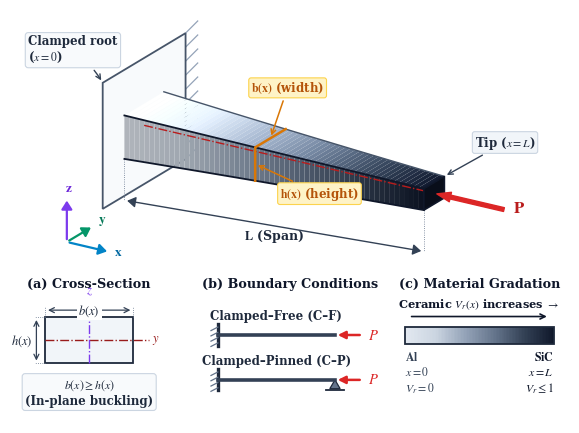

Source code (Python):
"""
Script: generate_figure1.py
Description: Generates a publication-quality 3D schematic diagram (Figure 1)
calibrated for exactly 15 cm (6.0 inches) printed width.
All typography is strictly Times New Roman (matching manuscript text).
True 3D camera projection (Azimuth 32 deg, Elevation 22 deg) ensures
realistic, unambiguous 3D perspective and physical volume.

Subpanels:
  (a) Cross-section geometry with zero overlap on b(x) >= h(x) constraint
  (b) Investigated boundary conditions (C-F and C-P)
  (c) AFG material gradation bar (Al to SiC)

Output: 05_Drafts/figures/figure1_afg_microbeam_schematic.png
"""

import os
import numpy as np
import matplotlib.pyplot as plt
from matplotlib.patches import Polygon, Rectangle, FancyArrowPatch
import matplotlib.colors as mcolors

os.makedirs("05_Drafts/figures", exist_ok=True)
out_png = os.path.abspath("05_Drafts/figures/figure1_afg_microbeam_schematic.png")

# Publication styling: Times New Roman, 15 cm width calibration
plt.rcParams.update({
    "font.family": "serif",
    "font.serif": ["Times New Roman", "Times", "DejaVu Serif"],
    "mathtext.fontset": "stix",
    "font.size": 9.0,
    "axes.labelsize": 9.0,
    "axes.titlesize": 9.5,
    "savefig.dpi": 300,
    "savefig.bbox": "tight",
})

# 15.0 cm width = 6.0 in, height = 4.4 in
fig = plt.figure(figsize=(6.0, 4.4), dpi=300, facecolor="white")

# ==============================================================================
# MAIN 3D SCHEMATIC (Upper 58% of canvas)
# ==============================================================================
ax_main = fig.add_axes([0.02, 0.40, 0.96, 0.58])
ax_main.set_aspect("equal")
ax_main.axis("off")

# 3D Beam Geometry
L = 6.2
b0, h0 = 1.35, 0.85   # Root width and height
bL, hL = 0.70, 0.42   # Tip width and height

def b_fun(x):
    xi = x / L
    return b0 - (b0 - bL) * (1.15 * xi - 0.15 * xi**2)

def h_fun(x):
    xi = x / L
    return h0 - (h0 - hL) * (1.10 * xi - 0.10 * xi**2)

# Camera Basis Matrix (Azimuth = 32 deg, Elevation = 22 deg)
az_deg, el_deg = 32.0, 22.0
az = np.radians(az_deg)
el = np.radians(el_deg)
dist = 20.0
target = np.array([L * 0.48, 0.0, 0.0])

cam_pos = target + dist * np.array([np.sin(az)*np.cos(el), -np.cos(az)*np.cos(el), np.sin(el)])

forward = target - cam_pos
forward = forward / np.linalg.norm(forward)

up_world = np.array([0.0, 0.0, 1.0])
right = np.cross(forward, up_world)
right = right / np.linalg.norm(right)

true_up = np.cross(right, forward)
true_up = true_up / np.linalg.norm(true_up)

def proj(p3d):
    """Orthographic projection onto camera plane."""
    d = p3d - cam_pos
    u = np.dot(d, right)
    v = np.dot(d, true_up)
    return np.array([u, v])

# Colormap: Al (Light metallic slate/silver) at x=0 -> SiC (Deep ceramic navy) at x=L
colors_list = ["#E2E8F0", "#CBD5E1", "#94A3B8", "#64748B", "#334155", "#0F172A"]
cmap = mcolors.LinearSegmentedColormap.from_list("afg_metal_ceramic", colors_list, N=256)

# 1. Clamped Wall Support at x = 0
wy_min, wy_max = -b0 * 1.05, b0 * 1.05
wz_min, wz_max = -h0 * 1.35, h0 * 1.55

w_p1 = proj(np.array([0.0, wy_min, wz_min]))
w_p2 = proj(np.array([0.0, wy_max, wz_min]))
w_p3 = proj(np.array([0.0, wy_max, wz_max]))
w_p4 = proj(np.array([0.0, wy_min, wz_max]))

wall_poly = Polygon([w_p1, w_p2, w_p3, w_p4], closed=True,
                    facecolor="#F8FAFC", edgecolor="#475569", lw=1.3, zorder=1)
ax_main.add_patch(wall_poly)

# Support hatching behind/outside the wall (on left side)
n_hatches = 10
for i in range(n_hatches):
    frac = i / (n_hatches - 1)
    zy = wz_min + frac * (wz_max - wz_min)
    p_wall_edge = proj(np.array([0.0, wy_max, zy]))
    p_hatch_end = p_wall_edge + np.array([0.22, 0.22])
    ax_main.plot([p_wall_edge[0], p_hatch_end[0]], [p_wall_edge[1], p_hatch_end[1]],
                 color="#94A3B8", lw=0.9, zorder=0)

# Discretization along length
N_x = 60
x_vals = np.linspace(0, L, N_x + 1)

# 2. Top Surface (Z = +h/2)
for i in range(N_x):
    x1, x2 = x_vals[i], x_vals[i+1]
    b1, b2 = b_fun(x1), b_fun(x2)
    h1, h2 = h_fun(x1), h_fun(x2)
    
    p1 = proj(np.array([x1, -b1/2, h1/2]))
    p2 = proj(np.array([x2, -b2/2, h2/2]))
    p3 = proj(np.array([x2,  b2/2, h2/2]))
    p4 = proj(np.array([x1,  b1/2, h1/2]))
    
    frac = (x1 + x2) / (2.0 * L)
    c_base = np.array(cmap(frac)[:3])
    # Top face gets bright ambient light
    c_top = np.clip(c_base * 1.15, 0, 1)
    
    ax_main.add_patch(Polygon([p1, p2, p3, p4], closed=True,
                              facecolor=c_top, edgecolor="none", zorder=3))

# 3. Front Face (Y = -b/2 facing camera)
for i in range(N_x):
    x1, x2 = x_vals[i], x_vals[i+1]
    b1, b2 = b_fun(x1), b_fun(x2)
    h1, h2 = h_fun(x1), h_fun(x2)
    
    p1 = proj(np.array([x1, -b1/2, -h1/2]))
    p2 = proj(np.array([x2, -b2/2, -h2/2]))
    p3 = proj(np.array([x2, -b2/2,  h2/2]))
    p4 = proj(np.array([x1, -b1/2,  h1/2]))
    
    frac = (x1 + x2) / (2.0 * L)
    c_base = np.array(cmap(frac)[:3])
    # Front face gets directional shading
    c_front = c_base * 0.78
    
    ax_main.add_patch(Polygon([p1, p2, p3, p4], closed=True,
                              facecolor=c_front, edgecolor="none", zorder=4))

# 4. Tip Face at x = L
pt1 = proj(np.array([L, -bL/2, -hL/2]))
pt2 = proj(np.array([L,  bL/2, -hL/2]))
pt3 = proj(np.array([L,  bL/2,  hL/2]))
pt4 = proj(np.array([L, -bL/2,  hL/2]))

c_tip = np.array(cmap(1.0)[:3]) * 0.62
ax_main.add_patch(Polygon([pt1, pt2, pt3, pt4], closed=True,
                          facecolor=c_tip, edgecolor="#0F172A", lw=1.2, zorder=6))

# Outlines of visible edges
top_back = [proj(np.array([x, b_fun(x)/2, h_fun(x)/2])) for x in x_vals]
top_front = [proj(np.array([x, -b_fun(x)/2, h_fun(x)/2])) for x in x_vals]
bot_front = [proj(np.array([x, -b_fun(x)/2, -h_fun(x)/2])) for x in x_vals]

ax_main.plot([p[0] for p in top_back], [p[1] for p in top_back], color="#475569", lw=1.0, zorder=5)
ax_main.plot([p[0] for p in top_front], [p[1] for p in top_front], color="#0F172A", lw=1.3, zorder=5)
ax_main.plot([p[0] for p in bot_front], [p[1] for p in bot_front], color="#0F172A", lw=1.3, zorder=5)

# Tip centroid and axial load vector P
p_tip_c = proj(np.array([L, 0.0, 0.0]))
p_arrow_start = proj(np.array([L + 1.55, 0.0, 0.0]))

load_arrow = FancyArrowPatch(posA=p_arrow_start, posB=p_tip_c,
                             arrowstyle="simple,head_length=10,head_width=7,tail_width=2.8",
                             color="#DC2626", zorder=12)
ax_main.add_patch(load_arrow)

ax_main.text(p_arrow_start[0] + 0.12, p_arrow_start[1] + 0.04,
             r"$\mathbf{P}$",
             fontsize=12, fontweight="bold", color="#B91C1C", zorder=13, va="center")

# Neutral axis along centerline (dashed red line)
na_pts = [proj(np.array([x, 0.0, 0.0])) for x in np.linspace(0, L, 40)]
ax_main.plot([p[0] for p in na_pts], [p[1] for p in na_pts], color="#B91C1C", ls="-.", lw=1.0, zorder=5)

# Clamped support callout at x = 0
ax_main.annotate("Clamped root\n($x = 0$)",
                 xy=w_p4,
                 xytext=(w_p4[0] - 1.35, w_p4[1] + 0.40),
                 arrowprops=dict(arrowstyle="->", color="#334155", lw=1.0, connectionstyle="arc3,rad=-0.1"),
                 fontsize=8.5, fontweight="bold", color="#1E293B",
                 bbox=dict(boxstyle="round,pad=0.25", facecolor="#F8FAFC", edgecolor="#CBD5E1", lw=0.8),
                 zorder=12)

# Coordinate System Triad (Clear floating triad at lower left)
triad_origin = w_p1 + np.array([-0.65, -0.60])
axis_len = 0.80

v_x = proj(np.array([1.0, 0.0, 0.0])) - proj(np.array([0.0, 0.0, 0.0]))
v_x = v_x / np.linalg.norm(v_x) * axis_len

v_y = proj(np.array([0.0, 1.0, 0.0])) - proj(np.array([0.0, 0.0, 0.0]))
v_y = v_y / np.linalg.norm(v_y) * (axis_len * 0.70)

v_z = proj(np.array([0.0, 0.0, 1.0])) - proj(np.array([0.0, 0.0, 0.0]))
v_z = v_z / np.linalg.norm(v_z) * axis_len

# Add invisible points to guarantee autoscale includes triad completely
ax_main.plot([triad_origin[0] - 0.2, triad_origin[0] + v_x[0] + 0.2],
             [triad_origin[1] - 0.2, triad_origin[1] + v_z[1] + 0.3], alpha=0)

# X axis
ax_main.add_patch(FancyArrowPatch(posA=triad_origin, posB=triad_origin + v_x,
                                  arrowstyle="-|>,head_length=5,head_width=3.2",
                                  color="#0284C7", lw=1.6, zorder=10))
ax_main.text(triad_origin[0] + v_x[0] + 0.08, triad_origin[1] + v_x[1] - 0.06,
             r"$\mathbf{x}$", fontsize=9.5, fontweight="bold", color="#0369A1", zorder=10)

# Y axis
ax_main.add_patch(FancyArrowPatch(posA=triad_origin, posB=triad_origin + v_y,
                                  arrowstyle="-|>,head_length=5,head_width=3.2",
                                  color="#059669", lw=1.6, zorder=10))
ax_main.text(triad_origin[0] + v_y[0] + 0.08, triad_origin[1] + v_y[1] + 0.06,
             r"$\mathbf{y}$", fontsize=9.5, fontweight="bold", color="#047857", zorder=10)

# Z axis
ax_main.add_patch(FancyArrowPatch(posA=triad_origin, posB=triad_origin + v_z,
                                  arrowstyle="-|>,head_length=5,head_width=3.2",
                                  color="#7C3AED", lw=1.6, zorder=10))
ax_main.text(triad_origin[0] + v_z[0] - 0.04, triad_origin[1] + v_z[1] + 0.12,
             r"$\mathbf{z}$", fontsize=9.5, fontweight="bold", color="#6D28D9", zorder=10)

# Intermediate section at x_int: width b(x) and height h(x)
x_int = 2.7
b_int = b_fun(x_int)
h_int = h_fun(x_int)

p_int_t1 = proj(np.array([x_int,  b_int/2, h_int/2]))
p_int_t2 = proj(np.array([x_int, -b_int/2, h_int/2]))
p_int_f1 = proj(np.array([x_int, -b_int/2, -h_int/2]))

ax_main.plot([p_int_t1[0], p_int_t2[0], p_int_f1[0]],
             [p_int_t1[1], p_int_t2[1], p_int_f1[1]], color="#D97706", lw=1.8, ls="-", zorder=7)

# Dimension callout for b(x)
p_b_mid = 0.5 * (p_int_t1 + p_int_t2)
ax_main.annotate(r"$\mathbf{b(x)}$ (width)",
                 xy=p_b_mid,
                 xytext=(p_b_mid[0] - 0.35, p_b_mid[1] + 0.85),
                 arrowprops=dict(arrowstyle="->", color="#D97706", lw=1.1),
                 fontsize=8.5, fontweight="bold", color="#B45309",
                 bbox=dict(boxstyle="round,pad=0.20", facecolor="#FEF3C7", edgecolor="#FCD34D", lw=0.8),
                 zorder=10)

# Dimension callout for h(x)
p_h_mid = 0.5 * (p_int_t2 + p_int_f1)
ax_main.annotate(r"$\mathbf{h(x)}$ (height)",
                 xy=p_h_mid,
                 xytext=(p_h_mid[0] + 0.45, p_h_mid[1] - 0.60),
                 arrowprops=dict(arrowstyle="->", color="#D97706", lw=1.1),
                 fontsize=8.5, fontweight="bold", color="#B45309",
                 bbox=dict(boxstyle="round,pad=0.20", facecolor="#FEF3C7", edgecolor="#FCD34D", lw=0.8),
                 zorder=10)

# Dimension L (Span) below beam
p_L0 = proj(np.array([0.0, -b0/2, -h0/2])) + np.array([0.0, -0.75])
p_LL = proj(np.array([L,   -bL/2, -hL/2])) + np.array([0.0, -0.75])

ax_main.plot([proj(np.array([0.0, -b0/2, -h0/2]))[0], p_L0[0]],
             [proj(np.array([0.0, -b0/2, -h0/2]))[1], p_L0[1]], color="#64748B", lw=0.6, ls=":")
ax_main.plot([proj(np.array([L,   -bL/2, -hL/2]))[0], p_LL[0]],
             [proj(np.array([L,   -bL/2, -hL/2]))[1], p_LL[1]], color="#64748B", lw=0.6, ls=":")

dim_L = FancyArrowPatch(posA=p_L0, posB=p_LL,
                        arrowstyle="<|-|>,head_length=5.0,head_width=3.2",
                        color="#334155", lw=1.0, zorder=8)
ax_main.add_patch(dim_L)

p_L_mid = 0.5 * (p_L0 + p_LL)
ax_main.text(p_L_mid[0], p_L_mid[1] - 0.24, r"$\mathbf{L}$ (Span)",
             fontsize=9.0, fontweight="bold", color="#1E293B", ha="center")

# Tip annotation at x = L
ax_main.annotate("Tip ($x = L$)",
                 xy=pt3,
                 xytext=(pt3[0] + 0.55, pt3[1] + 0.55),
                 arrowprops=dict(arrowstyle="->", color="#334155", lw=1.0),
                 fontsize=8.5, color="#1E293B", fontweight="bold",
                 bbox=dict(boxstyle="round,pad=0.20", facecolor="#F1F5F9", edgecolor="#CBD5E1", lw=0.8),
                 zorder=10)


# ==============================================================================
# SUB-PANEL (a): Cross-Section Geometry (COMPLETELY OVERLAP-FREE)
# ==============================================================================
ax_sub1 = fig.add_axes([0.04, 0.04, 0.28, 0.32])
ax_sub1.set_xlim(-1.8, 1.8)
ax_sub1.set_ylim(-1.6, 1.6)
ax_sub1.set_aspect("equal")
ax_sub1.axis("off")

# Title
ax_sub1.text(0, 1.48, "(a) Cross-Section",
             fontsize=9.2, ha="center", color="#0F172A", fontweight="bold")

# Rectangle positioned slightly above center to leave ample space below
rect_b, rect_h = 2.0, 1.05
y_center = 0.28
rect = Rectangle((-rect_b/2, y_center - rect_h/2), rect_b, rect_h,
                 facecolor="#F1F5F9", edgecolor="#1E293B", lw=1.3, zorder=2)
ax_sub1.add_patch(rect)

# Axes in cross section (clipped neatly at the rectangle borders)
ax_sub1.plot([-rect_b/2, rect_b/2 + 0.35], [y_center, y_center], color="#991B1B", ls="-.", lw=1.0, zorder=3)
ax_sub1.plot([0, 0], [y_center - rect_h/2, y_center + rect_h/2 + 0.38], color="#7C3AED", ls="-.", lw=1.0, zorder=3)

ax_sub1.text(rect_b/2 + 0.42, y_center, r"$y$", fontsize=9.0, va="center", ha="left", color="#991B1B", fontweight="bold")
ax_sub1.text(0, y_center + rect_h/2 + 0.44, r"$z$", fontsize=9.0, ha="center", va="bottom", color="#7C3AED", fontweight="bold")

# Width b(x) dimension at TOP (centered with white halo)
y_dim_b = y_center + rect_h/2 + 0.16
ax_sub1.plot([-rect_b/2, -rect_b/2], [y_center + rect_h/2, y_dim_b + 0.08], color="#64748B", lw=0.6, ls=":")
ax_sub1.plot([rect_b/2, rect_b/2], [y_center + rect_h/2, y_dim_b + 0.08], color="#64748B", lw=0.6, ls=":")
ax_sub1.annotate("", xy=(-rect_b/2, y_dim_b), xytext=(rect_b/2, y_dim_b),
                 arrowprops=dict(arrowstyle="<->", color="#334155", lw=0.9), zorder=4)
ax_sub1.text(0.0, y_dim_b, r"$b(x)$", fontsize=9.0, ha="center", va="center", fontweight="bold", color="#1E293B",
             bbox=dict(boxstyle="square,pad=0.15", facecolor="white", edgecolor="none"), zorder=5)

# Height h(x) dimension on LEFT
x_dim_h = -rect_b/2 - 0.20
ax_sub1.plot([-rect_b/2, x_dim_h - 0.06], [y_center - rect_h/2, y_center - rect_h/2], color="#64748B", lw=0.6, ls=":")
ax_sub1.plot([-rect_b/2, x_dim_h - 0.06], [y_center + rect_h/2, y_center + rect_h/2], color="#64748B", lw=0.6, ls=":")
ax_sub1.annotate("", xy=(x_dim_h, y_center - rect_h/2), xytext=(x_dim_h, y_center + rect_h/2),
                 arrowprops=dict(arrowstyle="<->", color="#334155", lw=0.9))
ax_sub1.text(x_dim_h - 0.08, y_center, r"$h(x)$", fontsize=9.0, va="center", ha="right", fontweight="bold", color="#1E293B")

# In-plane buckling constraint box positioned cleanly at bottom with ZERO overlap
ax_sub1.text(0, -1.18,
             r"$b(x) \geq h(x)$" + "\n" + r"(In-plane buckling)",
             fontsize=8.5, ha="center", color="#1E293B", fontweight="bold",
             bbox=dict(boxstyle="round,pad=0.25", facecolor="#F8FAFC", edgecolor="#CBD5E1", lw=0.8))


# ==============================================================================
# SUB-PANEL (b): Investigated Boundary Conditions
# ==============================================================================
ax_sub2 = fig.add_axes([0.36, 0.04, 0.31, 0.32])
ax_sub2.set_xlim(-0.6, 4.8)
ax_sub2.set_ylim(-1.6, 1.6)
ax_sub2.axis("off")

ax_sub2.text(2.1, 1.48, "(b) Boundary Conditions",
             fontsize=9.2, ha="center", color="#0F172A", fontweight="bold")

# 1. Clamped-Free (C-F)
y_cf = 0.40
ax_sub2.text(1.7, y_cf + 0.36, "Clamped–Free (C–F)", fontsize=8.5, ha="center", color="#1E293B", fontweight="bold")
ax_sub2.plot([0, 0], [y_cf - 0.24, y_cf + 0.24], color="#1E293B", lw=2.4)
for k in range(4):
    yw = y_cf - 0.18 + k * 0.12
    ax_sub2.plot([-0.20, 0], [yw - 0.08, yw], color="#64748B", lw=0.9)
ax_sub2.plot([0, 3.4], [y_cf, y_cf], color="#334155", lw=2.6)
ax_sub2.annotate("", xy=(3.4, y_cf), xytext=(4.2, y_cf),
                 arrowprops=dict(arrowstyle="-|>", color="#DC2626", lw=1.8, mutation_scale=11))
ax_sub2.text(4.35, y_cf, r"$P$", fontsize=10.5, fontweight="bold", color="#DC2626", va="center")

# 2. Clamped-Pinned (C-P)
y_cp = -0.62
ax_sub2.text(1.7, y_cp + 0.36, "Clamped–Pinned (C–P)", fontsize=8.5, ha="center", color="#1E293B", fontweight="bold")
ax_sub2.plot([0, 0], [y_cp - 0.24, y_cp + 0.24], color="#1E293B", lw=2.4)
for k in range(4):
    yw = y_cp - 0.18 + k * 0.12
    ax_sub2.plot([-0.20, 0], [yw - 0.08, yw], color="#64748B", lw=0.9)
ax_sub2.plot([0, 3.4], [y_cp, y_cp], color="#334155", lw=2.6)

# Pinned support at x=L
tri_x = [3.4, 3.25, 3.55]
tri_y = [y_cp, y_cp - 0.20, y_cp - 0.20]
ax_sub2.add_patch(Polygon(list(zip(tri_x, tri_y)), closed=True, facecolor="#64748B", edgecolor="#1E293B", lw=0.9))
ax_sub2.plot([3.15, 3.65], [y_cp - 0.23, y_cp - 0.23], color="#1E293B", lw=1.3)

ax_sub2.annotate("", xy=(3.4, y_cp), xytext=(4.2, y_cp),
                 arrowprops=dict(arrowstyle="-|>", color="#DC2626", lw=1.8, mutation_scale=11))
ax_sub2.text(4.35, y_cp, r"$P$", fontsize=10.5, fontweight="bold", color="#DC2626", va="center")


# ==============================================================================
# SUB-PANEL (c): Axially Functionally Graded (AFG) Material
# ==============================================================================
ax_sub3 = fig.add_axes([0.68, 0.04, 0.30, 0.32])
ax_sub3.set_xlim(-0.2, 4.4)
ax_sub3.set_ylim(-1.6, 1.6)
ax_sub3.axis("off")

ax_sub3.text(2.1, 1.48, "(c) Material Gradation",
             fontsize=9.2, ha="center", color="#0F172A", fontweight="bold")

# Arrow above gradient bar showing direction of increasing ceramic
ax_sub3.annotate("", xy=(3.9, 0.82), xytext=(0.3, 0.82),
                 arrowprops=dict(arrowstyle="->", color="#0F172A", lw=1.2))
ax_sub3.text(2.1, 0.94, r"Ceramic $V_r(x)$ increases $\rightarrow$",
             fontsize=8.2, ha="center", va="bottom", color="#0F172A", fontweight="bold")

# Gradient bar
bar_x0, bar_y0, bar_w, bar_h = 0.2, 0.20, 3.8, 0.38
N_bar = 100
for i in range(N_bar):
    fx = i / N_bar
    col = cmap(fx)
    ax_sub3.add_patch(Rectangle((bar_x0 + fx * bar_w, bar_y0), bar_w / N_bar + 0.01, bar_h,
                                facecolor=col, edgecolor="none"))
ax_sub3.add_patch(Rectangle((bar_x0, bar_y0), bar_w, bar_h, fill=False, edgecolor="#1E293B", lw=1.3))

# Labels below bar: clean, concise, with ample whitespace
ax_sub3.text(bar_x0, bar_y0 - 0.16, r"$\mathbf{Al}$" + "\n" + r"$x = 0$" + "\n" + r"$V_r = 0$",
             fontsize=8.5, color="#334155", va="top", ha="left")
ax_sub3.text(bar_x0 + bar_w, bar_y0 - 0.16, r"$\mathbf{SiC}$" + "\n" + r"$x = L$" + "\n" + r"$V_r \leq 1$",
             fontsize=8.5, ha="right", color="#0F172A", va="top")

# Save image
plt.savefig(out_png, dpi=300, facecolor="white")
plt.close()
print("Figure 1 successfully generated.")
